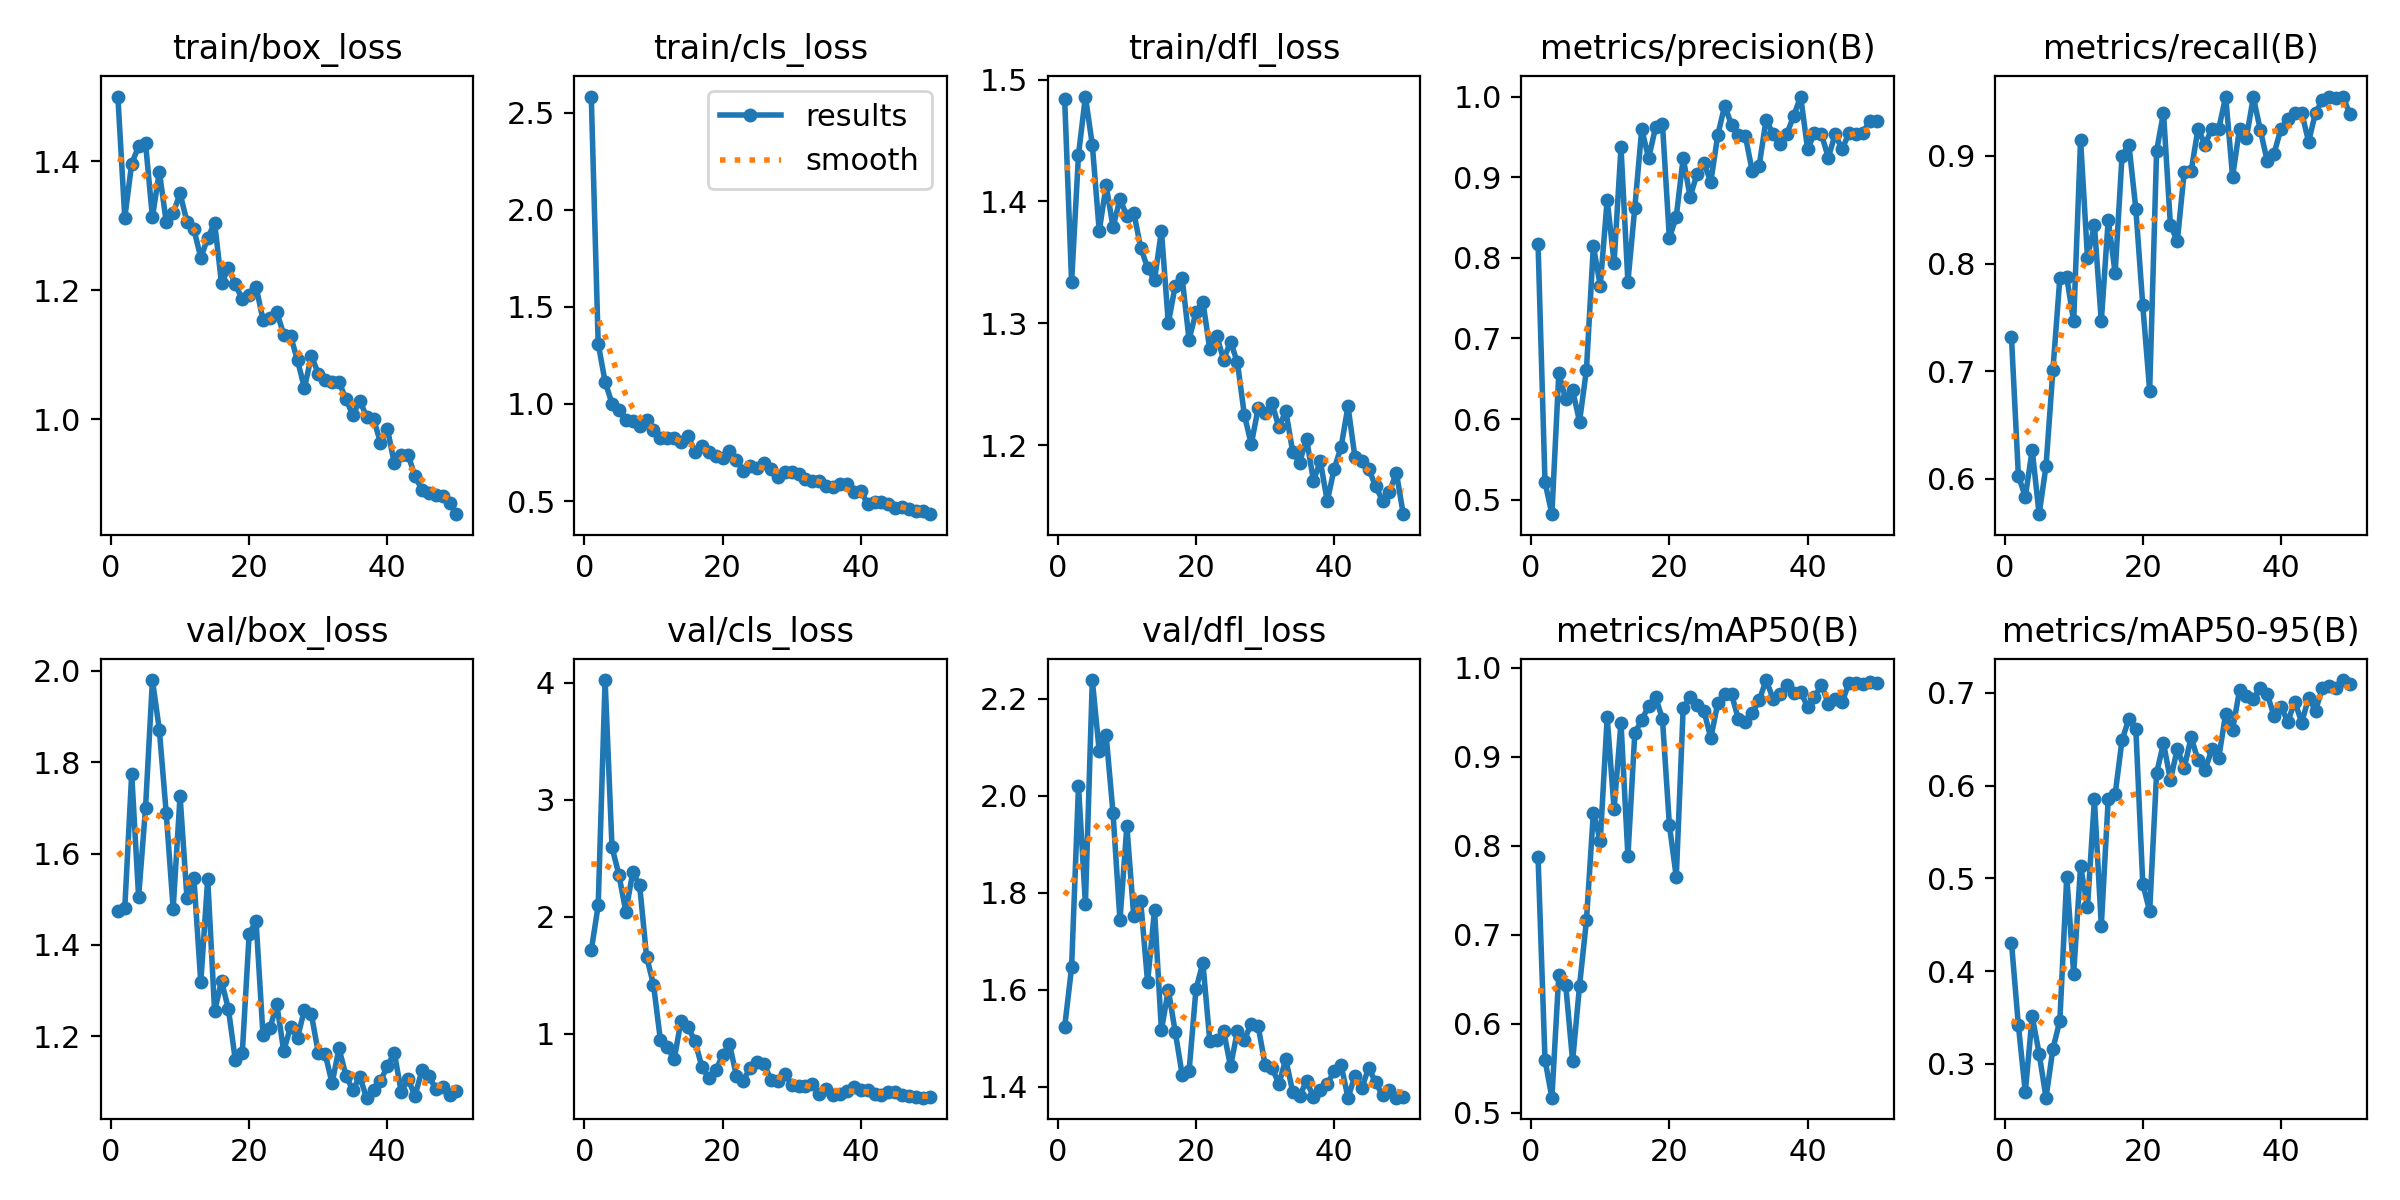

Data behind this chart, as committed beside it:
epoch, time, train/box_loss, train/cls_loss, train/dfl_loss, metrics/precision(B), metrics/recall(B), metrics/mAP50(B), metrics/mAP50-95(B), val/box_loss, val/cls_loss, val/dfl_loss, lr/pg0, lr/pg1, lr/pg2
1, 5.202, 1.501, 2.583, 1.484, 0.8166, 0.7313, 0.7869, 0.4306, 1.473, 1.712, 1.523, 0.00042, 0.00042, 0.00042
2, 10.36, 1.313, 1.311, 1.334, 0.5219, 0.6028, 0.5595, 0.3414, 1.481, 2.097, 1.646, 0.000843, 0.000843, 0.000843
3, 15.46, 1.396, 1.114, 1.438, 0.482, 0.5833, 0.5169, 0.2696, 1.774, 4.021, 2.02, 0.001249, 0.001249, 0.001249
4, 20.55, 1.423, 1.002, 1.486, 0.6572, 0.6269, 0.655, 0.3512, 1.505, 2.594, 1.777, 0.001637, 0.001637, 0.001637
5, 25.49, 1.428, 0.9712, 1.446, 0.6243, 0.5672, 0.6435, 0.311, 1.699, 2.359, 2.239, 0.001842, 0.001842, 0.001842
6, 30.48, 1.313, 0.9184, 1.376, 0.6359, 0.6119, 0.5581, 0.2634, 1.98, 2.043, 2.092, 0.001802, 0.001802, 0.001802
7, 35.35, 1.384, 0.911, 1.413, 0.5969, 0.7015, 0.6427, 0.3163, 1.871, 2.38, 2.125, 0.001762, 0.001762, 0.001762
8, 40.15, 1.306, 0.8867, 1.379, 0.6612, 0.7865, 0.716, 0.3464, 1.688, 2.269, 1.964, 0.001723, 0.001723, 0.001723
9, 45.08, 1.32, 0.919, 1.402, 0.8146, 0.7871, 0.8372, 0.5018, 1.479, 1.66, 1.743, 0.001683, 0.001683, 0.001683
10, 49.97, 1.35, 0.8635, 1.388, 0.7655, 0.7463, 0.8055, 0.3973, 1.726, 1.422, 1.937, 0.001644, 0.001644, 0.001644
11, 54.97, 1.306, 0.8234, 1.391, 0.872, 0.9151, 0.9443, 0.5131, 1.502, 0.949, 1.751, 0.001604, 0.001604, 0.001604
12, 59.83, 1.295, 0.8224, 1.362, 0.7941, 0.8056, 0.8411, 0.4689, 1.546, 0.8845, 1.783, 0.001564, 0.001564, 0.001564
13, 64.64, 1.251, 0.823, 1.346, 0.937, 0.8358, 0.9382, 0.5852, 1.318, 0.7842, 1.615, 0.001525, 0.001525, 0.001525
14, 69.65, 1.281, 0.8019, 1.335, 0.7702, 0.7463, 0.7884, 0.4491, 1.544, 1.114, 1.765, 0.001485, 0.001485, 0.001485
15, 74.54, 1.305, 0.8348, 1.376, 0.8622, 0.8408, 0.9267, 0.5855, 1.255, 1.058, 1.516, 0.001446, 0.001446, 0.001446
16, 79.36, 1.211, 0.7526, 1.3, 0.9596, 0.791, 0.9411, 0.5905, 1.321, 0.9385, 1.6, 0.001406, 0.001406, 0.001406
17, 84.17, 1.235, 0.7833, 1.331, 0.9234, 0.9003, 0.9572, 0.6491, 1.259, 0.7207, 1.512, 0.001366, 0.001366, 0.001366
18, 89.01, 1.209, 0.7514, 1.337, 0.9618, 0.9104, 0.9669, 0.6723, 1.147, 0.6247, 1.425, 0.001327, 0.001327, 0.001327
19, 93.84, 1.186, 0.7319, 1.287, 0.9661, 0.8506, 0.9424, 0.6609, 1.162, 0.689, 1.431, 0.001287, 0.001287, 0.001287
20, 98.62, 1.193, 0.722, 1.309, 0.8245, 0.7612, 0.8234, 0.4943, 1.424, 0.8159, 1.601, 0.001248, 0.001248, 0.001248
21, 103.4, 1.206, 0.7557, 1.318, 0.851, 0.682, 0.7647, 0.4644, 1.452, 0.9136, 1.655, 0.001208, 0.001208, 0.001208
22, 108.2, 1.154, 0.7132, 1.279, 0.9238, 0.9046, 0.9549, 0.6133, 1.203, 0.6433, 1.494, 0.001168, 0.001168, 0.001168
23, 113, 1.156, 0.6544, 1.29, 0.8757, 0.9403, 0.9671, 0.6459, 1.217, 0.6006, 1.496, 0.001129, 0.001129, 0.001129
24, 117.7, 1.166, 0.6819, 1.27, 0.9037, 0.8358, 0.9579, 0.606, 1.27, 0.7114, 1.515, 0.001089, 0.001089, 0.001089
25, 122.5, 1.131, 0.6693, 1.285, 0.9173, 0.8209, 0.9514, 0.6397, 1.168, 0.7622, 1.442, 0.00105, 0.00105, 0.00105
26, 127.3, 1.129, 0.6953, 1.268, 0.8944, 0.8853, 0.921, 0.6192, 1.221, 0.7406, 1.515, 0.00101, 0.00101, 0.00101
27, 132.1, 1.091, 0.6651, 1.225, 0.9519, 0.8861, 0.9599, 0.6521, 1.197, 0.6097, 1.496, 0.0009704, 0.0009704, 0.0009704
28, 136.9, 1.048, 0.6256, 1.201, 0.9886, 0.9254, 0.9705, 0.6273, 1.258, 0.5997, 1.53, 0.0009308, 0.0009308, 0.0009308
29, 141.7, 1.098, 0.65, 1.23, 0.9648, 0.9104, 0.9699, 0.617, 1.248, 0.6603, 1.524, 0.0008912, 0.0008912, 0.0008912
30, 146.5, 1.071, 0.6484, 1.226, 0.9528, 0.9254, 0.9421, 0.6391, 1.164, 0.5662, 1.445, 0.0008516, 0.0008516, 0.0008516
31, 151.3, 1.06, 0.6371, 1.234, 0.9508, 0.9254, 0.9392, 0.6302, 1.161, 0.5572, 1.439, 0.000812, 0.000812, 0.000812
32, 156.1, 1.057, 0.616, 1.215, 0.9071, 0.9552, 0.9492, 0.6776, 1.097, 0.558, 1.405, 0.0007724, 0.0007724, 0.0007724
33, 160.9, 1.057, 0.6028, 1.228, 0.9145, 0.8806, 0.9633, 0.6605, 1.174, 0.571, 1.456, 0.0007328, 0.0007328, 0.0007328
34, 165.7, 1.032, 0.6056, 1.195, 0.9713, 0.9254, 0.9861, 0.7028, 1.114, 0.4854, 1.389, 0.0006932, 0.0006932, 0.0006932
35, 170.5, 1.006, 0.5788, 1.186, 0.9535, 0.9171, 0.9653, 0.6964, 1.082, 0.5263, 1.381, 0.0006536, 0.0006536, 0.0006536
36, 175.3, 1.029, 0.5736, 1.205, 0.9411, 0.9545, 0.9703, 0.694, 1.111, 0.478, 1.411, 0.000614, 0.000614, 0.000614
37, 180, 1.004, 0.5882, 1.171, 0.9538, 0.9245, 0.9801, 0.7049, 1.066, 0.491, 1.379, 0.0005744, 0.0005744, 0.0005744
38, 184.8, 1.001, 0.5895, 1.187, 0.976, 0.8955, 0.9718, 0.699, 1.083, 0.5127, 1.394, 0.0005348, 0.0005348, 0.0005348
39, 189.6, 0.9637, 0.5447, 1.154, 1, 0.9023, 0.973, 0.6751, 1.103, 0.5439, 1.405, 0.0004952, 0.0004952, 0.0004952
40, 194.4, 0.9854, 0.5535, 1.181, 0.9352, 0.9254, 0.956, 0.6847, 1.134, 0.5228, 1.432, 0.0004556, 0.0004556, 0.0004556
41, 215.5, 0.9316, 0.4843, 1.198, 0.9543, 0.9343, 0.9666, 0.6692, 1.164, 0.5175, 1.444, 0.000416, 0.000416, 0.000416
42, 220.6, 0.9438, 0.4957, 1.232, 0.9533, 0.9403, 0.9809, 0.6907, 1.079, 0.4878, 1.377, 0.0003764, 0.0003764, 0.0003764
43, 225.7, 0.9447, 0.4948, 1.19, 0.9244, 0.9403, 0.9593, 0.6681, 1.106, 0.4782, 1.421, 0.0003368, 0.0003368, 0.0003368
44, 230.7, 0.9111, 0.4851, 1.187, 0.9533, 0.9132, 0.9644, 0.6947, 1.07, 0.5058, 1.397, 0.0002972, 0.0002972, 0.0002972
45, 235.7, 0.8907, 0.4666, 1.18, 0.9344, 0.9403, 0.9613, 0.6809, 1.125, 0.5037, 1.439, 0.0002576, 0.0002576, 0.0002576
46, 240.7, 0.8856, 0.4705, 1.166, 0.9551, 0.9519, 0.9831, 0.7057, 1.112, 0.4764, 1.409, 0.000218, 0.000218, 0.000218
47, 245.9, 0.8817, 0.4597, 1.155, 0.9531, 0.9552, 0.9829, 0.7077, 1.085, 0.4669, 1.382, 0.0001784, 0.0001784, 0.0001784
48, 251, 0.881, 0.4508, 1.162, 0.9552, 0.9536, 0.9822, 0.7057, 1.09, 0.4605, 1.393, 0.0001388, 0.0001388, 0.0001388
49, 256, 0.8695, 0.4484, 1.177, 0.9697, 0.9546, 0.9834, 0.7139, 1.072, 0.4555, 1.377, 9.92e-05, 9.92e-05, 9.92e-05
50, 261, 0.8525, 0.4327, 1.143, 0.9692, 0.9386, 0.9831, 0.71, 1.079, 0.4633, 1.378, 5.96e-05, 5.96e-05, 5.96e-05
